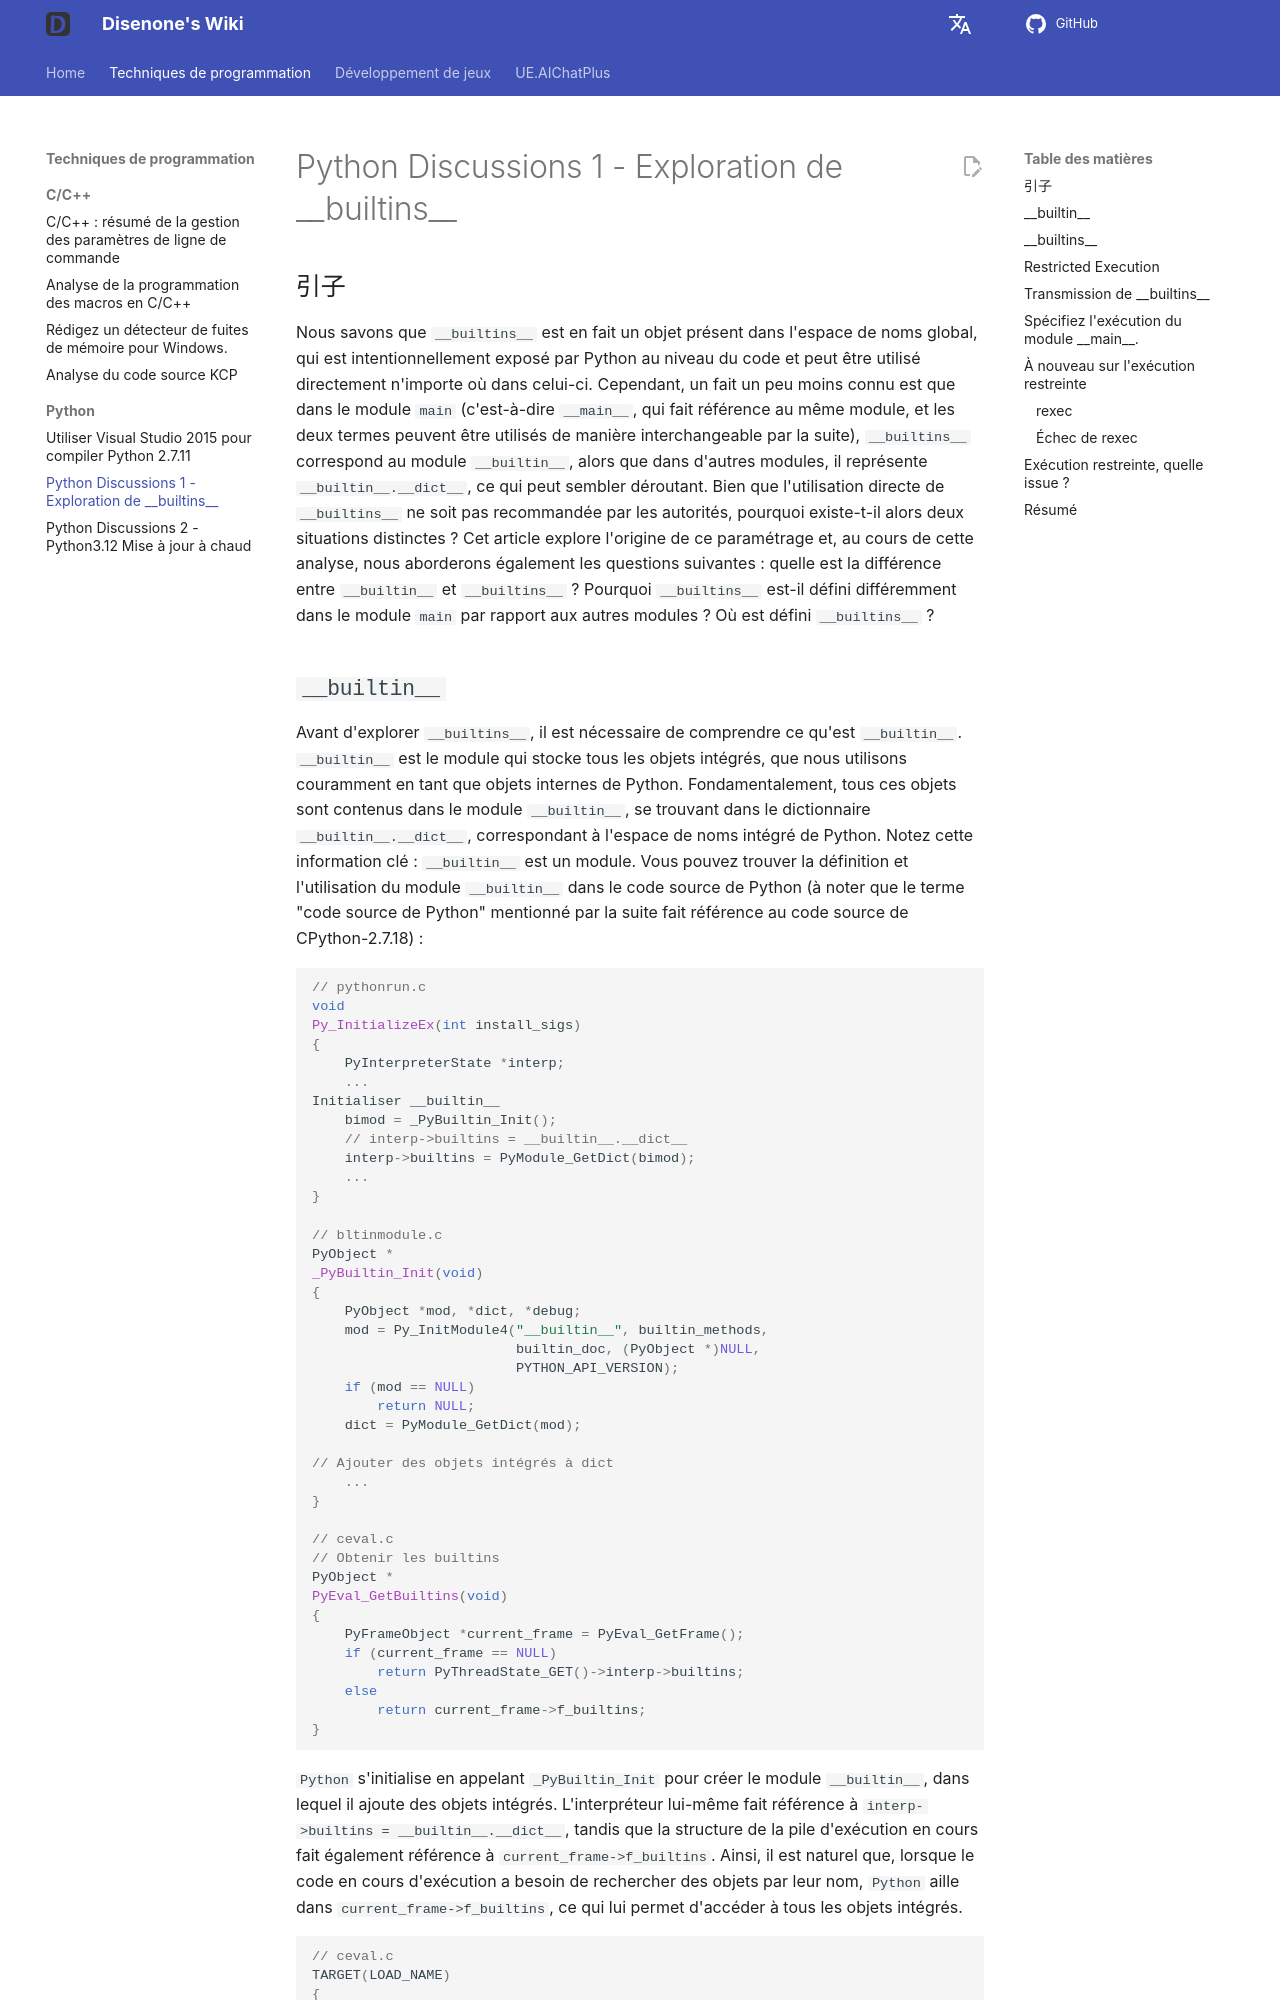

repository: disenone/wiki · page: fr/py-Python杂谈1-探究__builtins__/index.html · generator: mkdocs

---
layout: post
title: Python Discussions 1 - Exploration de __builtins__
categories:
- c++
- python
catalog: true
tags:
- dev
- game
- python
- __builtins__
- builtins
description: 'Translate these text into French language:


  __builtin__ et __builtins__ ont-ils une différence ? Est-ce que __builtins__ est
  différent dans le module principal par rapport aux autres modules ? Pourquoi est-il
  configuré de manière différente ? Où est-ce que __builtins__ est défini ? Dans cet
  article, nous allons explorer quelques connaissances surprenantes sur __builtins__,
  ainsi que quelques points connexes à ne pas manquer.'
figures: []
---

<meta property="og:title" content="Python 杂谈 1 - 探究 __builtins__ - Disenone" />

##引子

Nous savons que `__builtins__` est en fait un objet présent dans l'espace de noms global, qui est intentionnellement exposé par Python au niveau du code et peut être utilisé directement n'importe où dans celui-ci. Cependant, un fait un peu moins connu est que dans le module `main` (c'est-à-dire `__main__`, qui fait référence au même module, et les deux termes peuvent être utilisés de manière interchangeable par la suite), `__builtins__` correspond au module `__builtin__`, alors que dans d'autres modules, il représente `__builtin__.__dict__`, ce qui peut sembler déroutant. Bien que l'utilisation directe de `__builtins__` ne soit pas recommandée par les autorités, pourquoi existe-t-il alors deux situations distinctes ? Cet article explore l'origine de ce paramétrage et, au cours de cette analyse, nous aborderons également les questions suivantes : quelle est la différence entre `__builtin__` et `__builtins__` ? Pourquoi `__builtins__` est-il défini différemment dans le module `main` par rapport aux autres modules ? Où est défini `__builtins__` ?
